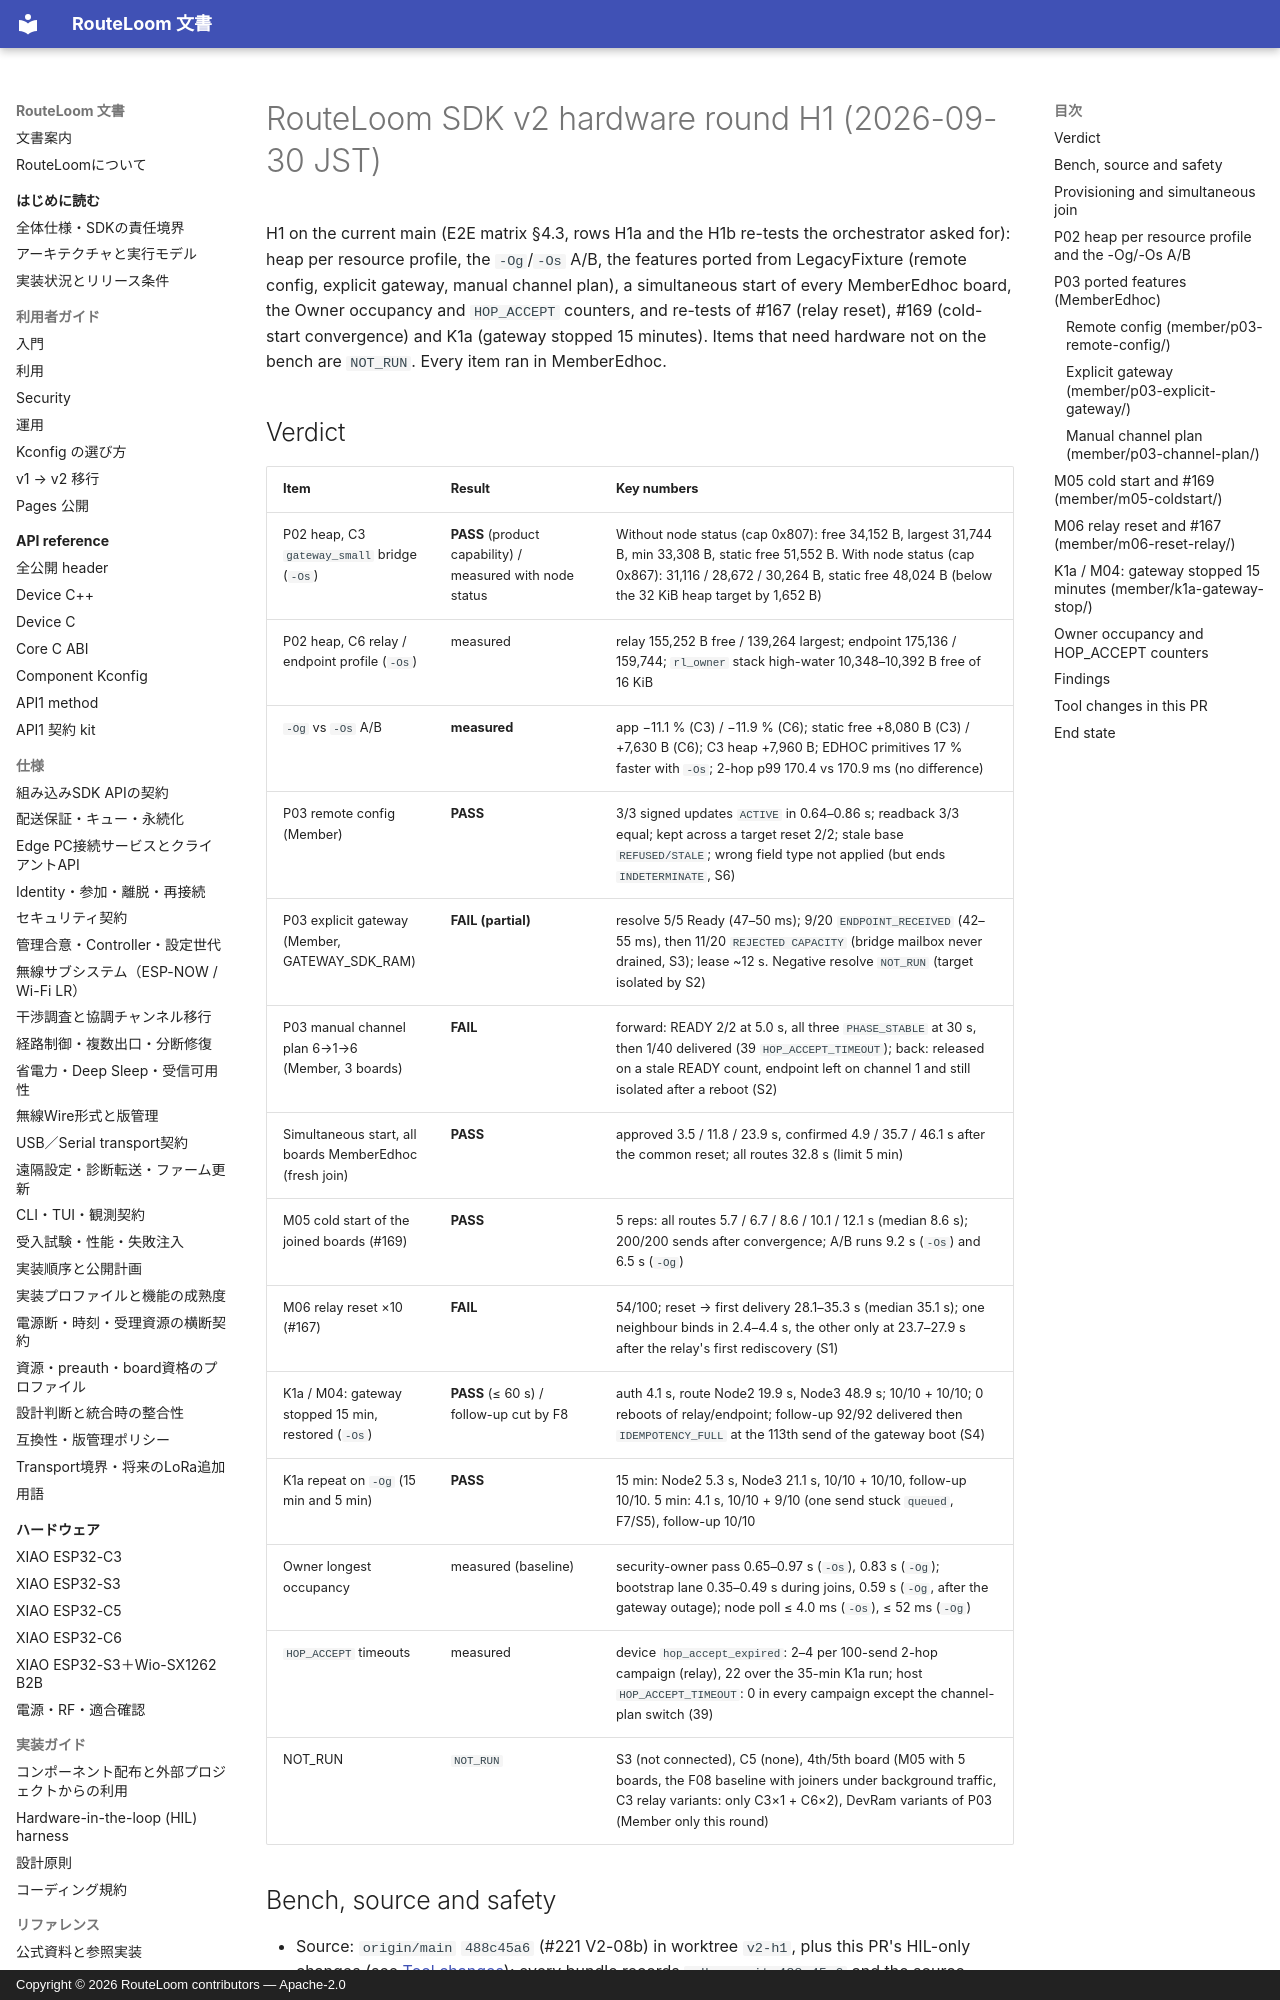

repository: MOVEI144/RouteLoom · page: hil/2026-09-30-h1/index.html · generator: mkdocs · copyright: Copyright © 2026 RouteLoom contributors — Apache-2.0

# RouteLoom SDK v2 hardware round H1 (2026-09-30 JST)

H1 on the current main (E2E matrix §4.3, rows H1a and the H1b re-tests the
orchestrator asked for): heap per resource profile, the `-Og`/`-Os` A/B,
the features ported from LegacyFixture (remote config, explicit gateway,
manual channel plan), a simultaneous start of every MemberEdhoc board,
the Owner occupancy and `HOP_ACCEPT` counters, and re-tests of #167
(relay reset), #169 (cold-start convergence) and K1a (gateway stopped
15 minutes). Items that need hardware not on the bench are `NOT_RUN`.
Every item ran in MemberEdhoc.

## Verdict

| Item | Result | Key numbers |
|---|---|---|
| P02 heap, C3 `gateway_small` bridge (`-Os`) | **PASS** (product capability) / measured with node status | Without node status (cap 0x807): free 34,152 B, largest 31,744 B, min 33,308 B, static free 51,552 B. With node status (cap 0x867): 31,116 / 28,672 / 30,264 B, static free 48,024 B (below the 32 KiB heap target by 1,652 B) |
| P02 heap, C6 relay / endpoint profile (`-Os`) | measured | relay 155,252 B free / 139,264 largest; endpoint 175,136 / 159,744; `rl_owner` stack high-water 10,348–10,392 B free of 16 KiB |
| `-Og` vs `-Os` A/B | **measured** | app −11.1 % (C3) / −11.9 % (C6); static free +8,080 B (C3) / +7,630 B (C6); C3 heap +7,960 B; EDHOC primitives 17 % faster with `-Os`; 2-hop p99 170.4 vs 170.9 ms (no difference) |
| P03 remote config (Member) | **PASS** | 3/3 signed updates `ACTIVE` in 0.64–0.86 s; readback 3/3 equal; kept across a target reset 2/2; stale base `REFUSED/STALE`; wrong field type not applied (but ends `INDETERMINATE`, S6) |
| P03 explicit gateway (Member, GATEWAY_SDK_RAM) | **FAIL (partial)** | resolve 5/5 Ready (47–50 ms); 9/20 `ENDPOINT_RECEIVED` (42–55 ms), then 11/20 `REJECTED CAPACITY` (bridge mailbox never drained, S3); lease ~12 s. Negative resolve `NOT_RUN` (target isolated by S2) |
| P03 manual channel plan 6→1→6 (Member, 3 boards) | **FAIL** | forward: READY 2/2 at 5.0 s, all three `PHASE_STABLE` at 30 s, then 1/40 delivered (39 `HOP_ACCEPT_TIMEOUT`); back: released on a stale READY count, endpoint left on channel 1 and still isolated after a reboot (S2) |
| Simultaneous start, all boards MemberEdhoc (fresh join) | **PASS** | approved 3.5 / 11.8 / 23.9 s, confirmed 4.9 / 35.7 / 46.1 s after the common reset; all routes 32.8 s (limit 5 min) |
| M05 cold start of the joined boards (#169) | **PASS** | 5 reps: all routes 5.7 / 6.7 / 8.6 / 10.1 / 12.1 s (median 8.6 s); 200/200 sends after convergence; A/B runs 9.2 s (`-Os`) and 6.5 s (`-Og`) |
| M06 relay reset ×10 (#167) | **FAIL** | 54/100; reset → first delivery 28.1–35.3 s (median 35.1 s); one neighbour binds in 2.4–4.4 s, the other only at 23.7–27.9 s after the relay's first rediscovery (S1) |
| K1a / M04: gateway stopped 15 min, restored (`-Os`) | **PASS** (≤ 60 s) / follow-up cut by F8 | auth 4.1 s, route Node2 19.9 s, Node3 48.9 s; 10/10 + 10/10; 0 reboots of relay/endpoint; follow-up 92/92 delivered then `IDEMPOTENCY_FULL` at the 113th send of the gateway boot (S4) |
| K1a repeat on `-Og` (15 min and 5 min) | **PASS** | 15 min: Node2 5.3 s, Node3 21.1 s, 10/10 + 10/10, follow-up 10/10. 5 min: 4.1 s, 10/10 + 9/10 (one send stuck `queued`, F7/S5), follow-up 10/10 |
| Owner longest occupancy | measured (baseline) | security-owner pass 0.65–0.97 s (`-Os`), 0.83 s (`-Og`); bootstrap lane 0.35–0.49 s during joins, 0.59 s (`-Og`, after the gateway outage); node poll ≤ 4.0 ms (`-Os`), ≤ 52 ms (`-Og`) |
| `HOP_ACCEPT` timeouts | measured | device `hop_accept_expired`: 2–4 per 100-send 2-hop campaign (relay), 22 over the 35-min K1a run; host `HOP_ACCEPT_TIMEOUT`: 0 in every campaign except the channel-plan switch (39) |
| NOT_RUN | `NOT_RUN` | S3 (not connected), C5 (none), 4th/5th board (M05 with 5 boards, the F08 baseline with joiners under background traffic, C3 relay variants: only C3×1 + C6×2), DevRam variants of P03 (Member only this round) |
